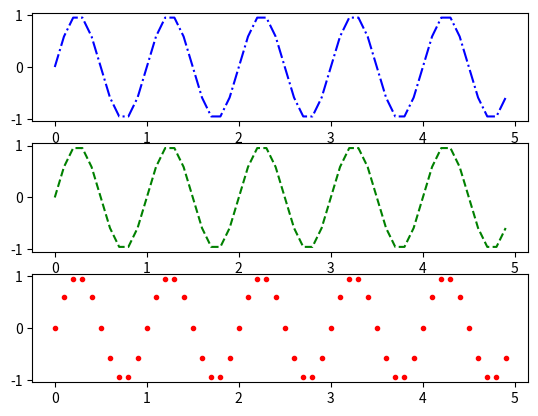

The matplotlib source for this figure:
# keyword arguments in the matplotlib.pyplot.plot(*args, **kwargs)

import numpy as np
import matplotlib.pyplot as plt
import math

# plt.plot([32, 1, 36, 90, 79], 'b', linewidth=4)
# plt.show()

# working on the subplot

input_ = np.arange(0, 5, 0.1)
output_ = np.sin(np.pi * input_ * 2)

plt.subplot(311)
plt.plot(input_, output_, 'b-.')
plt.subplot(312)
plt.plot(input_, output_, 'g--')
plt.subplot(313)
plt.plot(input_, output_, 'r.')
plt.show()
